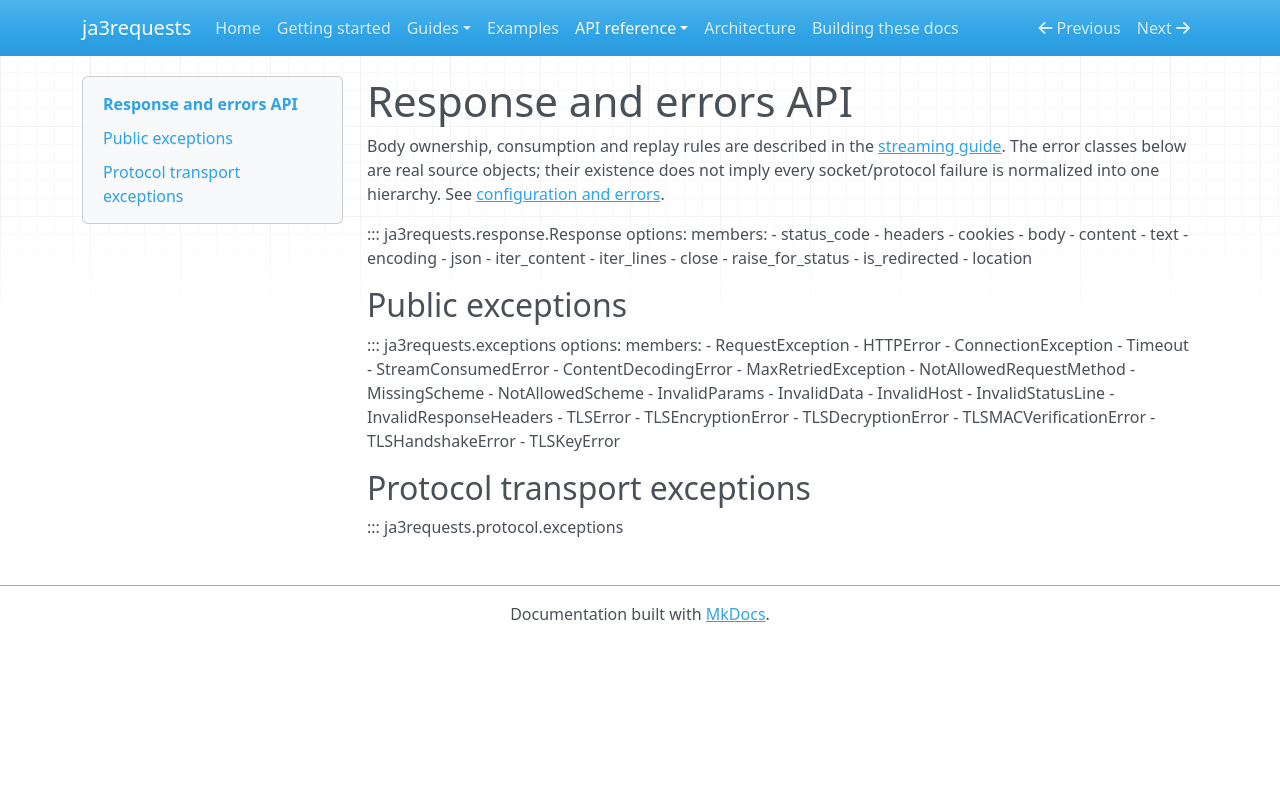

repository: lxjmaster/ja3requests · page: api/response/index.html · generator: mkdocs

# Response and errors API

Body ownership, consumption and replay rules are described in the
[streaming guide](../streaming.md). The error classes below are real source
objects; their existence does not imply every socket/protocol failure is
normalized into one hierarchy. See [configuration and errors](../configuration.md).

::: ja3requests.response.Response
    options:
      members:
        - status_code
        - headers
        - cookies
        - body
        - content
        - text
        - encoding
        - json
        - iter_content
        - iter_lines
        - close
        - raise_for_status
        - is_redirected
        - location

## Public exceptions

::: ja3requests.exceptions
    options:
      members:
        - RequestException
        - HTTPError
        - ConnectionException
        - Timeout
        - StreamConsumedError
        - ContentDecodingError
        - MaxRetriedException
        - NotAllowedRequestMethod
        - MissingScheme
        - NotAllowedScheme
        - InvalidParams
        - InvalidData
        - InvalidHost
        - InvalidStatusLine
        - InvalidResponseHeaders
        - TLSError
        - TLSEncryptionError
        - TLSDecryptionError
        - TLSMACVerificationError
        - TLSHandshakeError
        - TLSKeyError

## Protocol transport exceptions

::: ja3requests.protocol.exceptions
